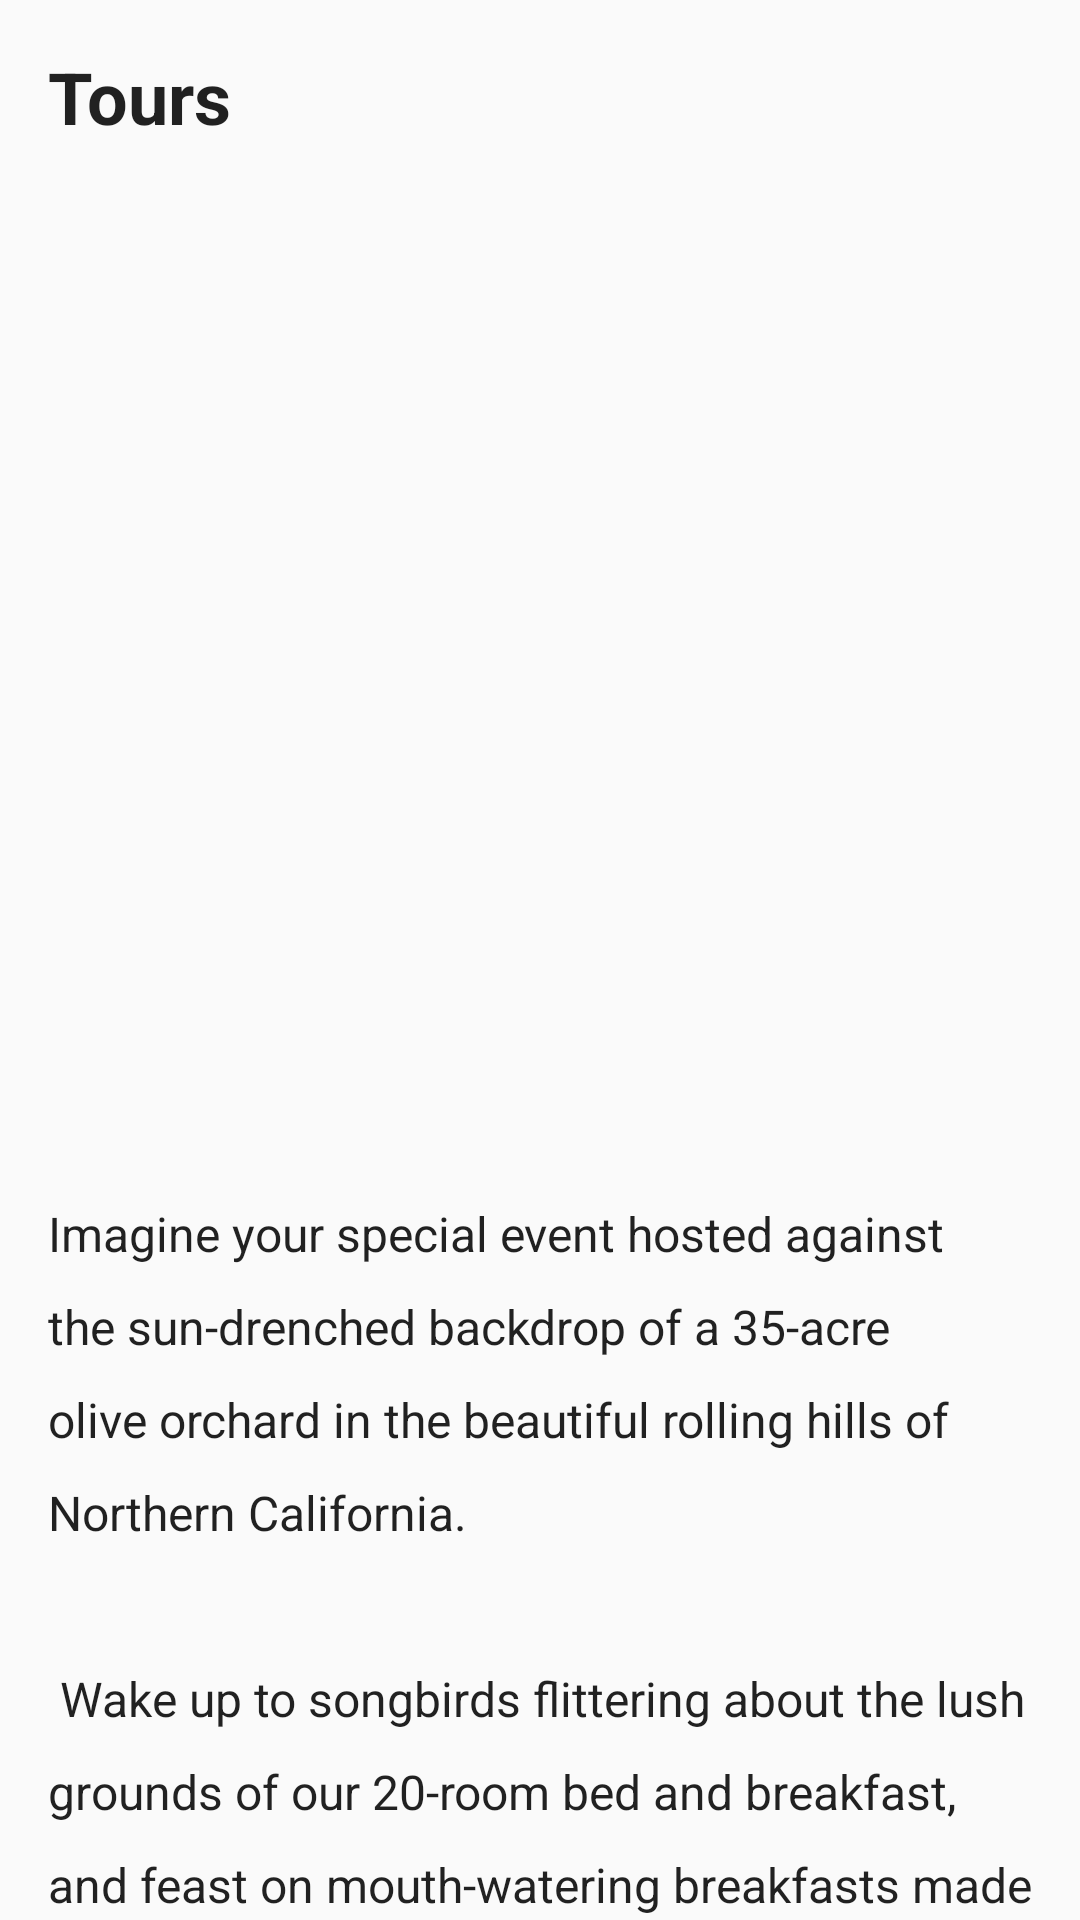

The Android layout XML behind this screen, and the referenced resources:
<!-- AndroidManifest.xml: application theme Theme.MyApplication -->
<!-- res/layout/fragment_tours.xml -->
<?xml version="1.0" encoding="utf-8"?>
<layout xmlns:android="http://schemas.android.com/apk/res/android">
    <androidx.constraintlayout.widget.ConstraintLayout
        xmlns:app="http://schemas.android.com/apk/res-auto"
        xmlns:tools="http://schemas.android.com/tools"
        android:layout_width="match_parent"
        android:layout_height="match_parent"
        tools:context=".tours.ToursFragment">

        <ImageView
            android:id="@+id/tourImage"
            android:layout_width="0dp"
            android:layout_height="320dp"
            android:layout_marginStart="16dp"
            android:layout_marginTop="16dp"
            android:layout_marginEnd="16dp"
            android:adjustViewBounds="true"
            android:scaleType="centerCrop"
            app:layout_constraintEnd_toEndOf="parent"
            app:layout_constraintStart_toStartOf="parent"
            app:layout_constraintTop_toBottomOf="@+id/toursHeaderText"
            android:src="@drawable/olive_field" />

        <TextView
            android:id="@+id/toursHeaderText"
            android:layout_width="wrap_content"
            android:layout_height="wrap_content"
            android:layout_marginStart="16dp"
            android:layout_marginTop="16dp"
            android:text="@string/tours_label"
            android:textAppearance="@style/TextAppearance.AppCompat.Large"
            android:textSize="24sp"
            android:textStyle="bold"
            app:layout_constraintStart_toStartOf="parent"
            app:layout_constraintTop_toTopOf="parent" />

        <TextView
            android:id="@+id/tourContentText"
            android:layout_width="0dp"
            android:layout_height="wrap_content"
            android:layout_marginStart="16dp"
            android:layout_marginTop="16dp"
            android:layout_marginEnd="16dp"
            android:lineSpacingExtra="12sp"
            android:text="@string/tours_content"
            android:textAppearance="@style/TextAppearance.AppCompat.Body1"
            android:textSize="16sp"
            app:layout_constraintEnd_toEndOf="parent"
            app:layout_constraintStart_toStartOf="parent"
            app:layout_constraintTop_toBottomOf="@+id/tourImage" />
    </androidx.constraintlayout.widget.ConstraintLayout>
</layout>
<!-- resources referenced by this layout -->
<resources>
  <string name="tours_content">Imagine your special event hosted against the sun-drenched
          backdrop of a 35-acre olive orchard in the beautiful rolling hills of Northern California.\n\n
          Wake up to songbirds flittering about the lush grounds of our 20-room bed and breakfast, and
          feast on mouth-watering breakfasts made from local, organic ingredients.\n\n We’re expert hosts
          who’ve thrown some monumental parties and hosted a wide range of events from anniversaries,
          to charity events, to weddings, and much more.
      </string>
  <string name="tours_label">Tours</string>
  <style name="Theme.MyApplication" parent="android:Theme.Material.Light.NoActionBar" />
</resources>
